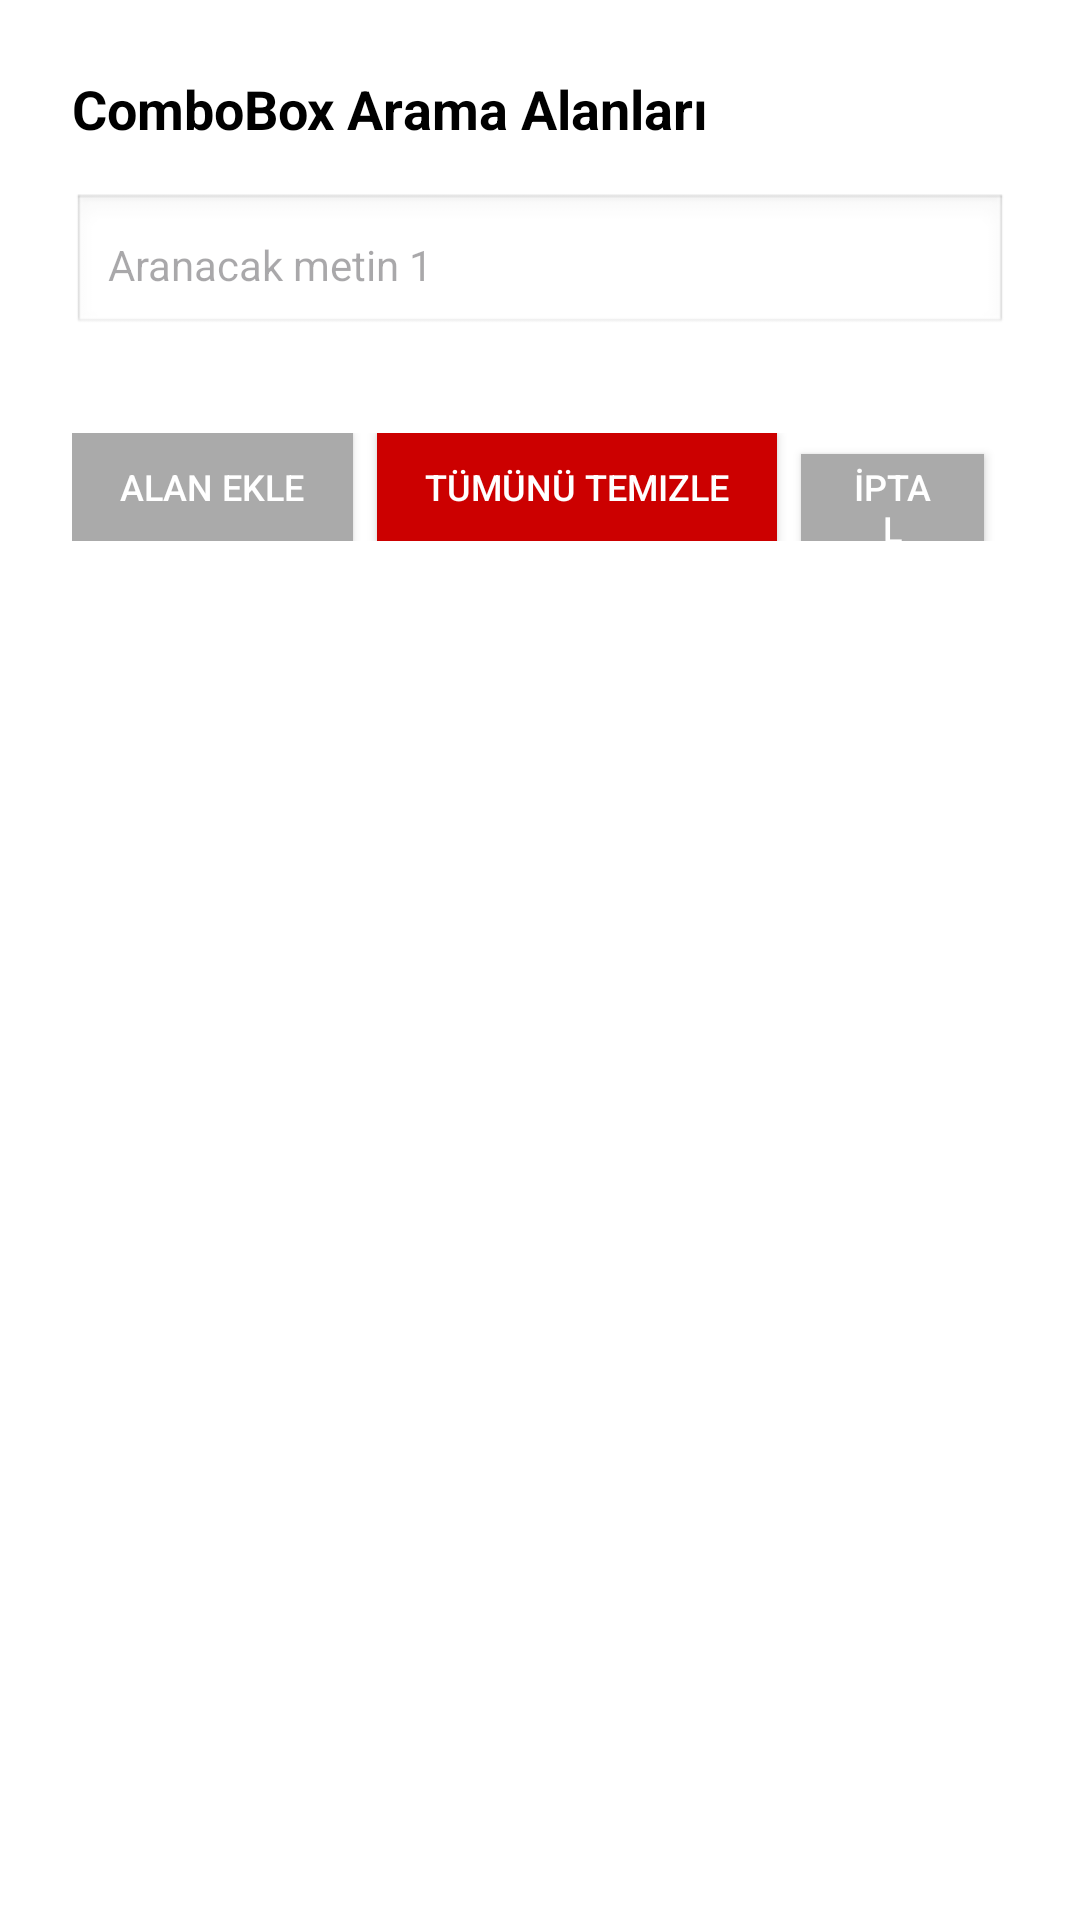

The Android layout XML behind this screen, and the referenced resources:
<!-- AndroidManifest.xml: application theme Theme.AsforceBrowser -->
<!-- res/layout/dialog_search_fields.xml -->
<?xml version="1.0" encoding="utf-8"?>
<LinearLayout xmlns:android="http://schemas.android.com/apk/res/android"
    android:layout_width="match_parent"
    android:layout_height="wrap_content"
    android:orientation="vertical"
    android:padding="24dp">

    
    <TextView
        android:layout_width="match_parent"
        android:layout_height="wrap_content"
        android:text="ComboBox Arama Alanları"
        android:textSize="18sp"
        android:textStyle="bold"
        android:textColor="@android:color/black"
        android:layout_marginBottom="16dp" />

    
    <ScrollView
        android:layout_width="match_parent"
        android:layout_height="wrap_content"
        android:maxHeight="300dp">

        <LinearLayout
            android:id="@+id/searchFieldsLayout"
            android:layout_width="match_parent"
            android:layout_height="wrap_content"
            android:orientation="vertical">

            
            <LinearLayout
                android:layout_width="match_parent"
                android:layout_height="48dp"
                android:orientation="horizontal"
                android:gravity="center_vertical"
                android:layout_marginBottom="8dp">

                <EditText
                    android:id="@+id/searchField1"
                    android:layout_width="0dp"
                    android:layout_height="match_parent"
                    android:layout_weight="1"
                    android:hint="Aranacak metin 1"
                    android:inputType="text"
                    android:background="@android:drawable/edit_text"
                    android:padding="12dp"
                    android:textSize="14sp" />

                <ImageButton
                    android:id="@+id/removeField1"
                    android:layout_width="40dp"
                    android:layout_height="40dp"
                    android:src="@android:drawable/ic_delete"
                    android:background="@android:color/transparent"
                    android:tint="@android:color/holo_red_dark"
                    android:contentDescription="Bu alanı kaldır"
                    android:visibility="gone"
                    android:layout_marginStart="8dp" />

            </LinearLayout>

        </LinearLayout>

    </ScrollView>

    
    <LinearLayout
        android:layout_width="match_parent"
        android:layout_height="wrap_content"
        android:orientation="horizontal"
        android:gravity="end"
        android:layout_marginTop="24dp">

        <Button
            android:id="@+id/addField"
            android:layout_width="wrap_content"
            android:layout_height="36dp"
            android:text="Alan Ekle"
            android:textSize="12sp"
            android:paddingStart="16dp"
            android:paddingEnd="16dp"
            android:background="@android:color/darker_gray"
            android:textColor="@android:color/white"
            android:layout_marginEnd="8dp" />

        <Button
            android:id="@+id/clearAllFields"
            android:layout_width="wrap_content"
            android:layout_height="36dp"
            android:text="Tümünü Temizle"
            android:textSize="12sp"
            android:paddingStart="16dp"
            android:paddingEnd="16dp"
            android:background="@android:color/holo_red_dark"
            android:textColor="@android:color/white"
            android:layout_marginEnd="8dp" />

        <Button
            android:id="@+id/cancelDialog"
            android:layout_width="wrap_content"
            android:layout_height="36dp"
            android:text="İptal"
            android:textSize="12sp"
            android:paddingStart="16dp"
            android:paddingEnd="16dp"
            android:background="@android:color/darker_gray"
            android:textColor="@android:color/white"
            android:layout_marginEnd="8dp" />

        <Button
            android:id="@+id/saveAndClose"
            android:layout_width="wrap_content"
            android:layout_height="36dp"
            android:text="Kaydet ve Kapat"
            android:textSize="12sp"
            android:paddingStart="16dp"
            android:paddingEnd="16dp"
            android:background="@android:color/holo_green_dark"
            android:textColor="@android:color/white" />

    </LinearLayout>

</LinearLayout>
<!-- resources referenced by this layout -->
<resources>
  <style name="Theme.AsforceBrowser" parent="Base.Theme.AsforceBrowser" />
  <style name="Base.Theme.AsforceBrowser" parent="Theme.Material3.DayNight.NoActionBar">
          
          <item name="colorPrimary">@color/colorPrimary</item>
          <item name="colorPrimaryDark">@color/colorPrimaryDark</item>
          <item name="colorAccent">@color/colorAccent</item>
          
          
          <item name="android:statusBarColor">@color/white</item>
          <item name="android:navigationBarColor">@color/white</item>
          <item name="android:windowLightStatusBar">true</item>
          <item name="android:windowLightNavigationBar" tools:targetApi="o_mr1">true</item>
          
          
          <item name="android:windowBackground">@color/white</item>
          <item name="android:windowAnimationStyle">@null</item>
          <item name="android:windowIsTranslucent">false</item>
          
          <item name="android:colorBackground">@color/white</item>
      </style>
  <color name="colorPrimary">#4285F4</color>
  <color name="colorPrimaryDark">#3367D6</color>
  <color name="colorAccent">#8AB4F8</color>
  <color name="white">#FFFFFFFF</color>
</resources>
